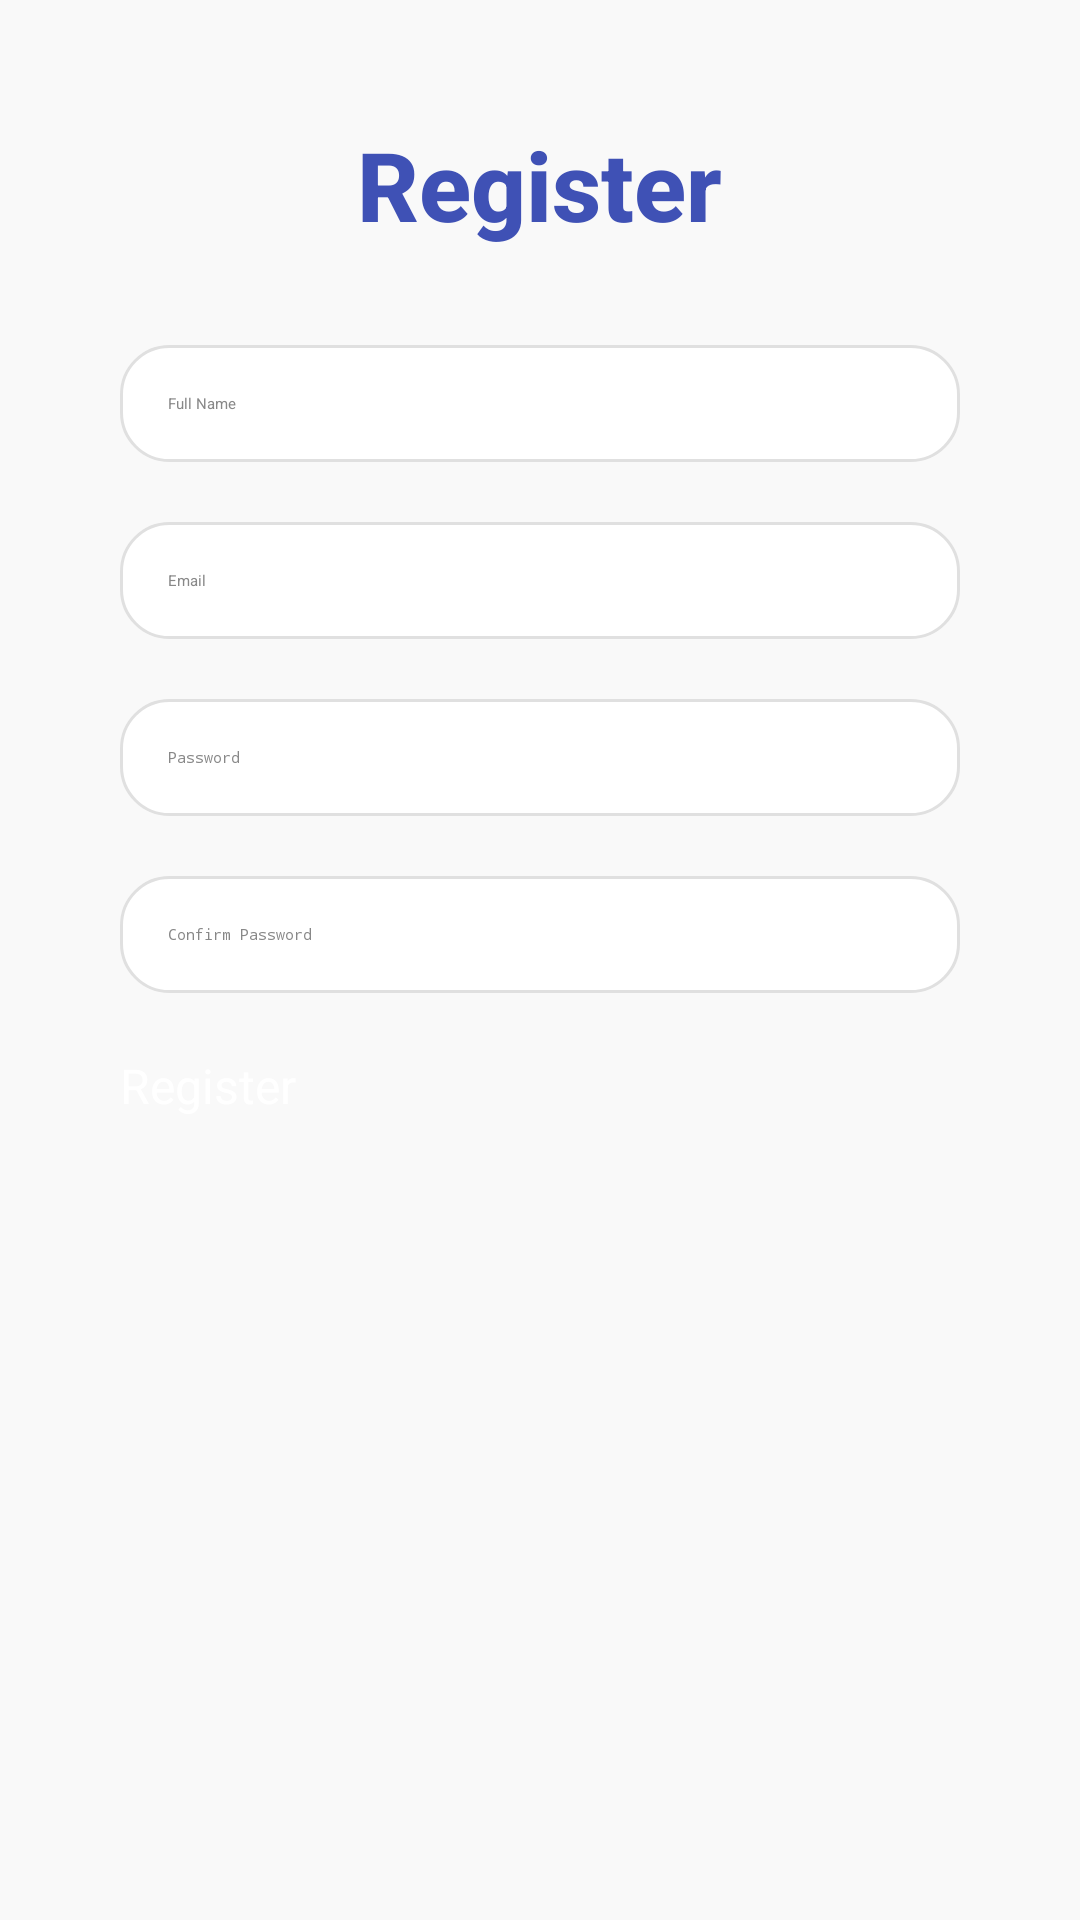

Here is an Android app screen rendered from its layout file. Give the layout XML and the strings, colors and styles it references.
<!-- AndroidManifest.xml: application theme Theme.LuxeVistaResort -->
<!-- res/layout/activity_register.xml -->
<?xml version="1.0" encoding="utf-8"?>
<ScrollView xmlns:android="http://schemas.android.com/apk/res/android"
    xmlns:app="http://schemas.android.com/apk/res-auto"
    android:layout_width="match_parent"
    android:layout_height="match_parent"
    android:padding="16dp"
    android:background="#F9F9F9">

    <LinearLayout
        android:layout_width="match_parent"
        android:layout_height="match_parent"
        android:orientation="vertical"
        android:gravity="center"
        android:padding="24dp">

        
        <TextView
            android:id="@+id/titleTextView"
            android:layout_width="wrap_content"
            android:layout_height="wrap_content"
            android:text="Register"
            android:textSize="32sp"
            android:textStyle="bold"
            android:textColor="#3F51B5"
            android:layout_marginBottom="32dp"
            android:fontFamily="sans-serif-medium" />

        
        <EditText
            android:id="@+id/fullNameEditText"
            android:layout_width="match_parent"
            android:layout_height="wrap_content"
            android:hint="Full Name"
            android:inputType="textPersonName"
            android:padding="16dp"
            android:background="@drawable/rounded_edittext_background"
            android:textColor="#333333"
            android:textColorHint="#888888"
            android:layout_marginBottom="20dp"
            android:elevation="4dp" />

        
        <EditText
            android:id="@+id/emailEditText"
            android:layout_width="match_parent"
            android:layout_height="wrap_content"
            android:hint="Email"
            android:inputType="textEmailAddress"
            android:padding="16dp"
            android:background="@drawable/rounded_edittext_background"
            android:textColor="#333333"
            android:textColorHint="#888888"
            android:layout_marginBottom="20dp"
            android:elevation="4dp" />

        
        <EditText
            android:id="@+id/passwordEditText"
            android:layout_width="match_parent"
            android:layout_height="wrap_content"
            android:hint="Password"
            android:inputType="textPassword"
            android:padding="16dp"
            android:background="@drawable/rounded_edittext_background"
            android:textColor="#333333"
            android:textColorHint="#888888"
            android:layout_marginBottom="20dp"
            android:elevation="4dp" />

        
        <EditText
            android:id="@+id/confirmPasswordEditText"
            android:layout_width="match_parent"
            android:layout_height="wrap_content"
            android:hint="Confirm Password"
            android:inputType="textPassword"
            android:padding="16dp"
            android:background="@drawable/rounded_edittext_background"
            android:textColor="#333333"
            android:textColorHint="#888888"
            android:layout_marginBottom="20dp"
            android:elevation="4dp" />

        
        <Button
            android:id="@+id/registerButton"
            android:layout_width="match_parent"
            android:layout_height="wrap_content"
            android:text="Register"
            android:textSize="16sp"
            android:backgroundTint="#FF9800"
            android:textColor="#FFFFFF"
            android:layout_marginBottom="16dp"
            android:background="@drawable/rounded_button_background" />

    </LinearLayout>
</ScrollView>
<!-- resources referenced by this layout -->
<resources>
  <!-- drawable rounded_edittext_background (drawable) -->
  <shape xmlns:android="http://schemas.android.com/apk/res/android">
      <solid android:color="#FFFFFF" />
      <corners android:radius="16dp"/>
      <stroke android:color="#E0E0E0" android:width="1dp"/>
  </shape>
  <style name="Theme.LuxeVistaResort" parent="Base.Theme.LuxeVistaResort">
          
          <item name="android:navigationBarColor">@android:color/transparent</item>
          <item name="android:statusBarColor">@android:color/transparent</item>
          <item name="android:windowLightStatusBar">?attr/isLightTheme</item>
      </style>
</resources>
